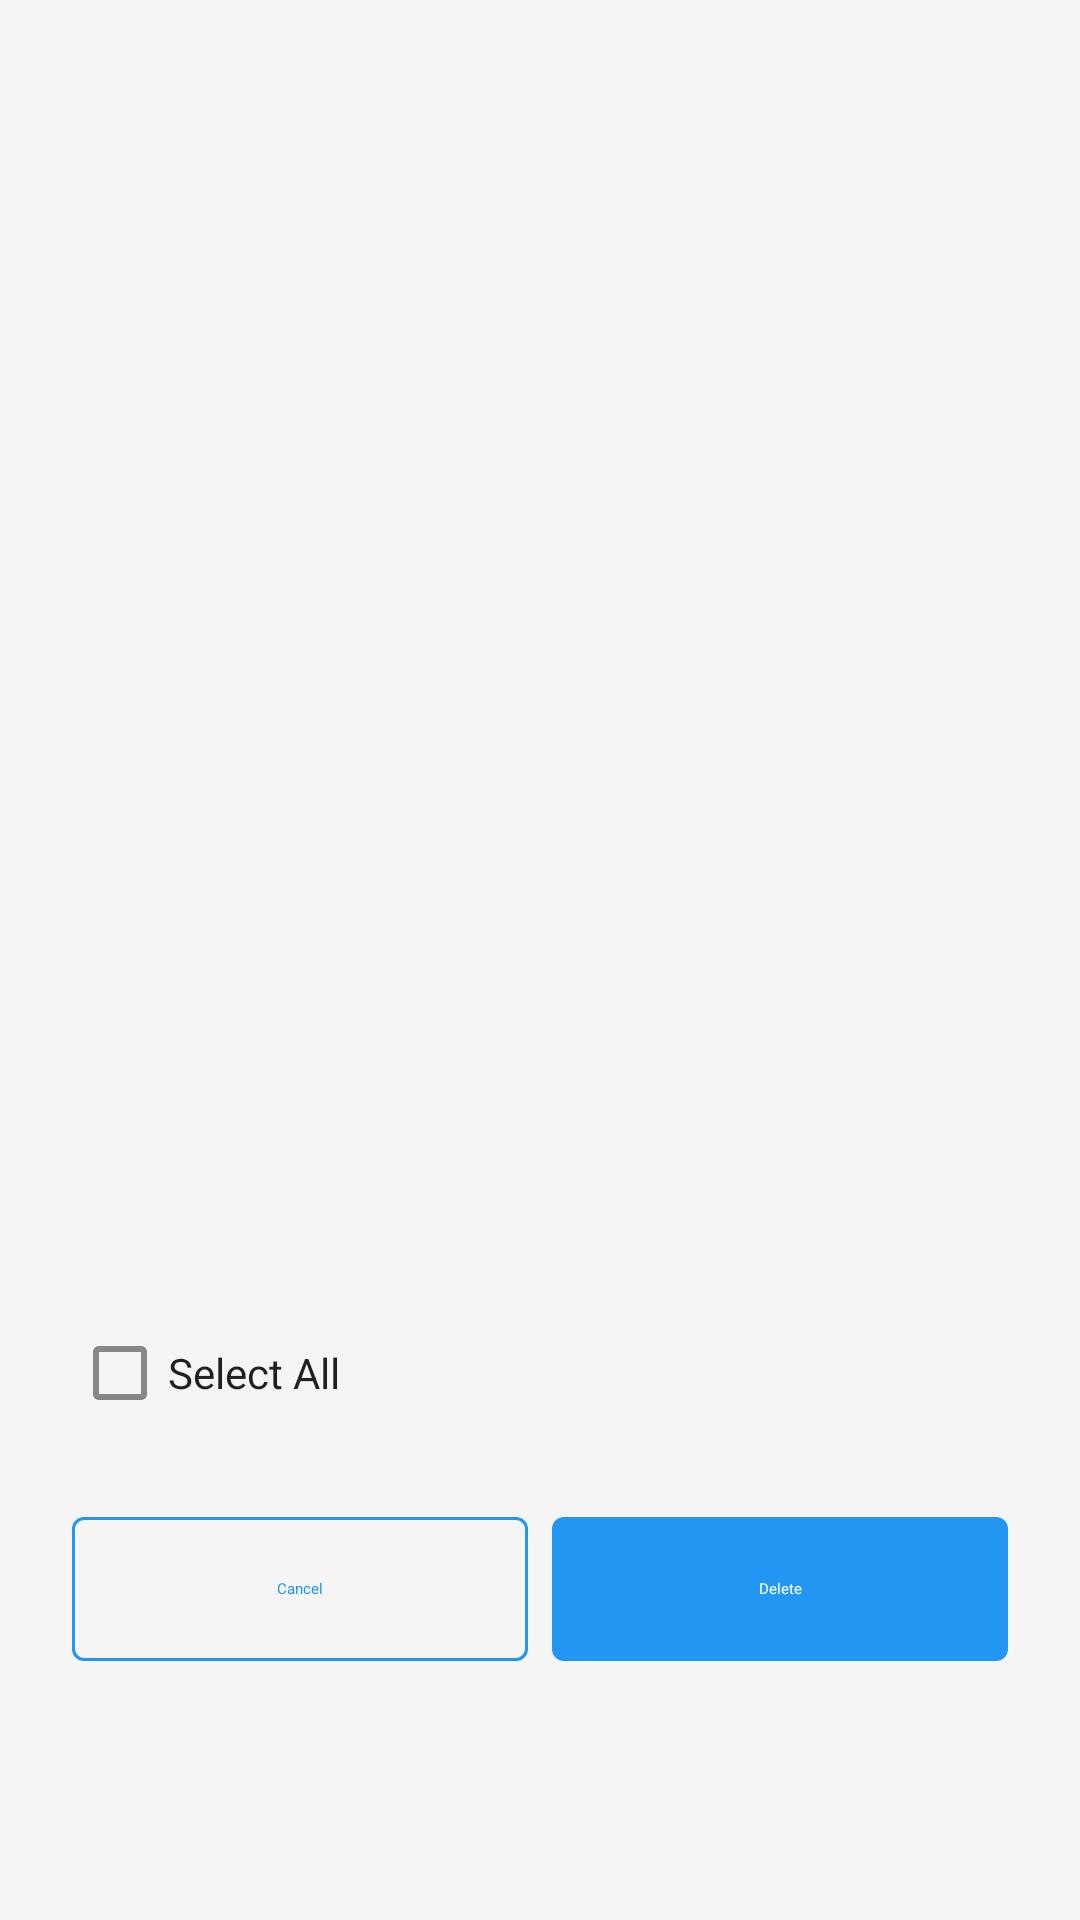

Reconstruct the res/layout file that produces this screen, plus the resources it refers to.
<!-- AndroidManifest.xml: application theme Theme.ExoryFileManager -->
<!-- res/layout/dialog_delete_app_data.xml -->
<?xml version="1.0" encoding="utf-8"?>
<LinearLayout xmlns:android="http://schemas.android.com/apk/res/android"
    xmlns:app="http://schemas.android.com/apk/res-auto"
    android:layout_width="match_parent"
    android:layout_height="wrap_content"
    android:orientation="vertical"
    android:padding="24dp">

    <LinearLayout
        android:layout_width="match_parent"
        android:layout_height="wrap_content"
        android:orientation="horizontal"
        android:gravity="center_vertical">

        <ImageView
            android:id="@+id/ivAppIcon"
            android:layout_width="48dp"
            android:layout_height="48dp" />

        <LinearLayout
            android:layout_width="0dp"
            android:layout_height="wrap_content"
            android:layout_weight="1"
            android:layout_marginStart="16dp"
            android:orientation="vertical">

            <TextView
                android:id="@+id/tvAppName"
                android:layout_width="match_parent"
                android:layout_height="wrap_content"
                android:textColor="?attr/textColorPrimary"
                android:textSize="16sp"
                android:textStyle="bold" />

            <TextView
                android:id="@+id/tvPackageName"
                android:layout_width="match_parent"
                android:layout_height="wrap_content"
                android:textColor="?attr/textColorSecondary"
                android:textSize="12sp" />

        </LinearLayout>

        <ImageButton
            android:id="@+id/btnClose"
            android:layout_width="40dp"
            android:layout_height="40dp"
            android:background="?attr/selectableItemBackgroundBorderless"
            android:src="@drawable/ic_close_vector"
            app:tint="?attr/textColorSecondary" />

    </LinearLayout>

    <TextView
        android:id="@+id/tvTotalSize"
        android:layout_width="match_parent"
        android:layout_height="wrap_content"
        android:layout_marginTop="16dp"
        android:gravity="center"
        android:textColor="?attr/colorPrimary"
        android:textSize="16sp"
        android:textStyle="bold" />

    <com.google.android.material.progressindicator.CircularProgressIndicator
        android:id="@+id/progressBar"
        android:layout_width="48dp"
        android:layout_height="48dp"
        android:layout_gravity="center_horizontal"
        android:layout_marginTop="16dp"
        android:indeterminate="true"
        android:visibility="gone" />

    <TextView
        android:id="@+id/tvNoData"
        android:layout_width="match_parent"
        android:layout_height="wrap_content"
        android:layout_marginTop="16dp"
        android:gravity="center"
        android:text="@string/no_app_data"
        android:textColor="?attr/textColorSecondary"
        android:visibility="gone" />

    <androidx.recyclerview.widget.RecyclerView
        android:id="@+id/recyclerView"
        android:layout_width="match_parent"
        android:layout_height="300dp"
        android:layout_marginTop="16dp" />

    <CheckBox
        android:id="@+id/cbSelectAll"
        android:layout_width="match_parent"
        android:layout_height="wrap_content"
        android:layout_marginTop="8dp"
        android:text="@string/select_all"
        android:textColor="?attr/textColorPrimary" />

    <LinearLayout
        android:layout_width="match_parent"
        android:layout_height="wrap_content"
        android:layout_marginTop="24dp"
        android:orientation="horizontal">

        <Button
            android:id="@+id/btnCancel"
            style="@style/Widget.ExoryFileManager.Button.Outlined"
            android:layout_width="0dp"
            android:layout_height="48dp"
            android:layout_weight="1"
            android:layout_marginEnd="8dp"
            android:text="@string/cancel" />

        <Button
            android:id="@+id/btnDelete"
            style="@style/Widget.ExoryFileManager.Button"
            android:layout_width="0dp"
            android:layout_height="48dp"
            android:layout_weight="1"
            android:text="@string/delete" />

    </LinearLayout>

</LinearLayout>
<!-- resources referenced by this layout -->
<resources>
  <string name="cancel">Cancel</string>
  <string name="delete">Delete</string>
  <string name="no_app_data">No app data found</string>
  <string name="select_all">Select All</string>
  <style name="Widget.ExoryFileManager.Button" parent="Widget.Material3.Button">
          <item name="android:textColor">?attr/colorOnPrimary</item>
          <item name="backgroundTint">?attr/colorPrimary</item>
          <item name="cornerRadius">@dimen/radius_small</item>
          <item name="android:insetTop">0dp</item>
          <item name="android:insetBottom">0dp</item>
      </style>
  <style name="Widget.ExoryFileManager.Button.Outlined" parent="Widget.Material3.Button.OutlinedButton">
          <item name="android:textColor">?attr/colorPrimary</item>
          <item name="strokeColor">?attr/colorPrimary</item>
          <item name="strokeWidth">1dp</item>
          <item name="cornerRadius">@dimen/radius_small</item>
          <item name="android:insetTop">0dp</item>
          <item name="android:insetBottom">0dp</item>
      </style>
  <style name="Theme.ExoryFileManager" parent="Theme.Material3.DayNight.NoActionBar">
          <item name="colorPrimary">@color/color_primary</item>
          <item name="colorPrimaryDark">@color/color_primary_dark</item>
          <item name="colorPrimaryVariant">@color/color_primary_dark</item>
          <item name="colorOnPrimary">@color/white</item>
          <item name="colorSecondary">@color/color_accent</item>
          <item name="colorSecondaryVariant">@color/color_accent</item>
          <item name="colorOnSecondary">@color/white</item>
          <item name="colorSurface">@color/surface</item>
          <item name="colorOnSurface">@color/text_primary</item>
          <item name="colorBackground">@color/background</item>
          <item name="colorOnBackground">@color/text_primary</item>
          <item name="colorError">@color/error</item>
          <item name="colorOnError">@color/white</item>
          <item name="android:colorBackground">@color/background</item>
          <item name="android:statusBarColor">?attr/colorPrimary</item>
          <item name="android:navigationBarColor">?attr/colorSurface</item>
          <item name="android:windowLightStatusBar">?attr/windowLightStatusBar</item>
          <item name="android:windowLightNavigationBar">?attr/windowLightNavigationBar</item>
  
          
          <item name="backgroundColor">?attr/colorBackground</item>
          <item name="surfaceColor">?attr/colorSurface</item>
          <item name="textColorPrimary">?attr/colorOnBackground</item>
          <item name="textColorSecondary">@color/text_secondary</item>
          <item name="textColorDisabled">@color/text_disabled</item>
          <item name="dividerColor">@color/divider</item>
          <item name="borderColor">@color/border</item>
          <item name="iconTint">@color/icon_tint</item>
          <item name="iconTintInverse">@color/icon_tint_dark</item>
          <item name="windowLightStatusBar">true</item>
          <item name="windowLightNavigationBar">true</item>
      </style>
  <dimen name="radius_small">4dp</dimen>
  <color name="color_primary">#2196F3</color>
  <color name="color_primary_dark">#1976D2</color>
  <color name="white">#FFFFFF</color>
  <color name="color_accent">#FF4081</color>
  <color name="surface">#FFFFFF</color>
  <color name="text_primary">#DE000000</color>
  <color name="background">#F5F5F5</color>
  <color name="error">#F44336</color>
  <color name="text_secondary">#8A000000</color>
  <color name="text_disabled">#61000000</color>
  <color name="divider">#1F000000</color>
  <color name="border">#1F000000</color>
  <color name="icon_tint">#8A000000</color>
  <color name="icon_tint_dark">#8AFFFFFF</color>
</resources>
